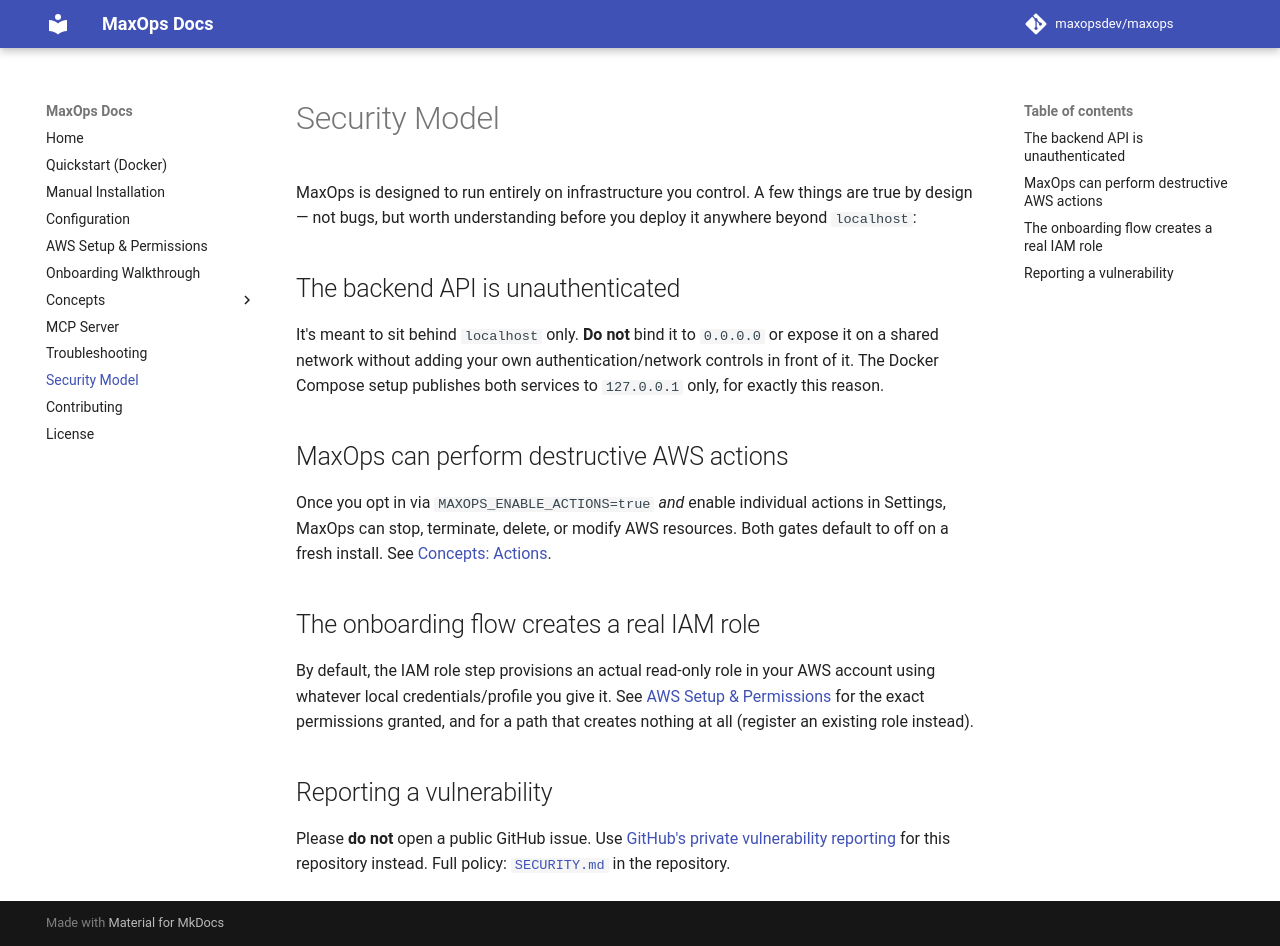

repository: maxopsdev/maxops · page: security/index.html · generator: mkdocs

# Security Model

MaxOps is designed to run entirely on infrastructure you control. A few things are true by design — not bugs, but worth understanding before you deploy it anywhere beyond `localhost`:

## The backend API is unauthenticated

It's meant to sit behind `localhost` only. **Do not** bind it to `0.0.0.0` or expose it on a shared network without adding your own authentication/network controls in front of it. The Docker Compose setup publishes both services to `127.0.0.1` only, for exactly this reason.

## MaxOps can perform destructive AWS actions

Once you opt in via `MAXOPS_ENABLE_ACTIONS=true` *and* enable individual actions in Settings, MaxOps can stop, terminate, delete, or modify AWS resources. Both gates default to off on a fresh install. See [Concepts: Actions](concepts/actions.md).

## The onboarding flow creates a real IAM role

By default, the IAM role step provisions an actual read-only role in your AWS account using whatever local credentials/profile you give it. See [AWS Setup & Permissions](aws-setup.md) for the exact permissions granted, and for a path that creates nothing at all (register an existing role instead).

## Reporting a vulnerability

Please **do not** open a public GitHub issue. Use [GitHub's private vulnerability reporting](https://github.com/maxopsdev/maxops/security/advisories/new) for this repository instead. Full policy: [`SECURITY.md`](https://github.com/maxopsdev/maxops/blob/main/SECURITY.md) in the repository.
